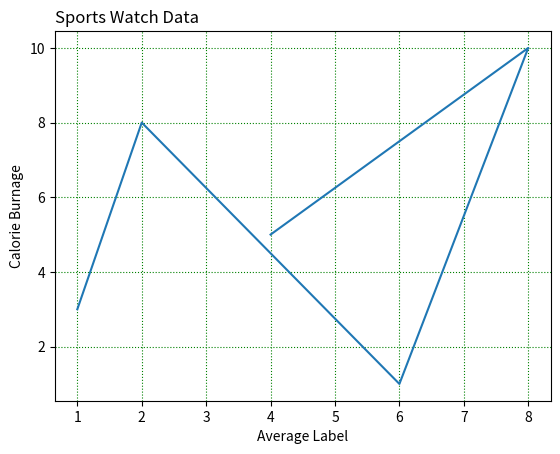

The script that saved this image:
import matplotlib.pyplot as plt
import numpy as np

xp = np.array([1, 2, 6, 8, 4])

yp = np.array([3, 8, 1, 10, 5])

plt.plot(xp, yp)

plt.xlabel("Average Label")
plt.ylabel("Calorie Burnage")
plt.title("Sports Watch Data", loc = 'left')

plt.grid(ls = ":", lw = 0.8, color = 'g')

plt.show()
